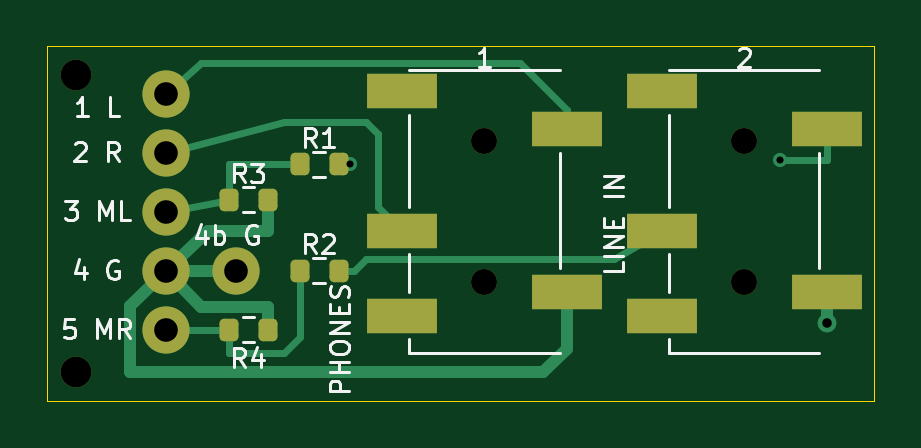
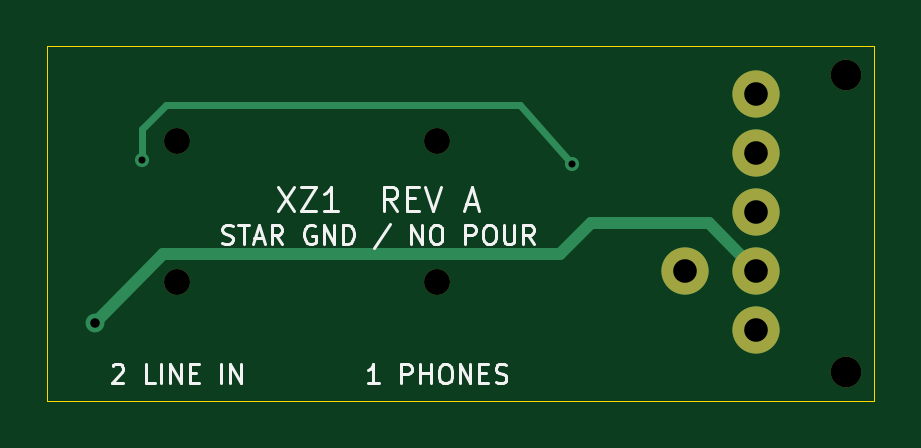
Circuit board: 10 layer files. Board 35.0 x 15.0 mm.
- bottom_copper: xz1-splitter-B_Cu.gbl (1576 bytes)
- bottom_mask: xz1-splitter-B_Mask.gbs (851 bytes)
- bottom_silk: xz1-splitter-B_Silkscreen.gbo (11655 bytes)
- outline: xz1-splitter-Edge_Cuts.gm1 (615 bytes)
- top_copper: xz1-splitter-F_Cu.gtl (4669 bytes)
- top_mask: xz1-splitter-F_Mask.gts (2020 bytes)
- paste: xz1-splitter-F_Paste.gtp (1655 bytes)
- top_silk: xz1-splitter-F_Silkscreen.gto (15346 bytes)
- drill: xz1-splitter-NPTH.drl (453 bytes)
- drill: xz1-splitter-PTH.drl (516 bytes)

=== bottom_copper: xz1-splitter-B_Cu.gbl ===
%TF.GenerationSoftware,KiCad,Pcbnew,10.0.6*%
%TF.CreationDate,2026-10-13T21:50:37+09:00*%
%TF.ProjectId,xz1-splitter,787a312d-7370-46c6-9974-7465722e6b69,rev?*%
%TF.SameCoordinates,Original*%
%TF.FileFunction,Copper,L2,Bot*%
%TF.FilePolarity,Positive*%
%FSLAX46Y46*%
G04 Gerber Fmt 4.6, Leading zero omitted, Abs format (unit mm)*
G04 Created by KiCad (PCBNEW 10.0.6) date 2026-10-13 21:50:37*
%MOMM*%
%LPD*%
G01*
G04 APERTURE LIST*
%TA.AperFunction,ComponentPad*%
%ADD10C,2.000000*%
%TD*%
%TA.AperFunction,ViaPad*%
%ADD11C,0.800000*%
%TD*%
%TA.AperFunction,ViaPad*%
%ADD12C,0.600000*%
%TD*%
%TA.AperFunction,Conductor*%
%ADD13C,0.500000*%
%TD*%
%TA.AperFunction,Conductor*%
%ADD14C,0.300000*%
%TD*%
G04 APERTURE END LIST*
D10*
%TO.P,W1,1*%
%TO.N,/HP_L*%
X5000000Y13000000D03*
%TO.P,W1,2*%
%TO.N,/HP_R*%
X5000000Y10500000D03*
%TO.P,W1,3*%
%TO.N,/MIC_L*%
X5000000Y8000000D03*
%TO.P,W1,4*%
%TO.N,/GND*%
X5000000Y5500000D03*
%TO.P,W1,4b*%
X8000000Y5500000D03*
%TO.P,W1,5*%
%TO.N,/MIC_R*%
X5000000Y3000000D03*
%TD*%
D11*
%TO.N,/GND*%
X33000000Y3300000D03*
D12*
%TO.N,/LINE_L*%
X12800000Y10000000D03*
X31000000Y10200000D03*
%TD*%
%TO.N,/GND*%
D13*
X5000000Y5500000D02*
X7000000Y7500000D01*
X30100000Y6200000D02*
X33000000Y3300000D01*
X7000000Y7500000D02*
X12000000Y7500000D01*
X12000000Y7500000D02*
X13300000Y6200000D01*
X13300000Y6200000D02*
X30100000Y6200000D01*
%TO.N,/LINE_L*%
D14*
X31000000Y11500000D02*
X31000000Y10200000D01*
X12800000Y10000000D02*
X15000000Y12500000D01*
X15000000Y12500000D02*
X30000000Y12500000D01*
X30000000Y12500000D02*
X31000000Y11500000D01*
%TD*%
M02*

=== bottom_mask: xz1-splitter-B_Mask.gbs ===
%TF.GenerationSoftware,KiCad,Pcbnew,10.0.6*%
%TF.CreationDate,2026-10-13T21:50:37+09:00*%
%TF.ProjectId,xz1-splitter,787a312d-7370-46c6-9974-7465722e6b69,rev?*%
%TF.SameCoordinates,Original*%
%TF.FileFunction,Soldermask,Bot*%
%TF.FilePolarity,Negative*%
%FSLAX46Y46*%
G04 Gerber Fmt 4.6, Leading zero omitted, Abs format (unit mm)*
G04 Created by KiCad (PCBNEW 10.0.6) date 2026-10-13 21:50:37*
%MOMM*%
%LPD*%
G01*
G04 APERTURE LIST*
%ADD10C,1.100000*%
%ADD11C,1.300000*%
%ADD12C,2.000000*%
G04 APERTURE END LIST*
D10*
%TO.C,J1*%
X18500000Y5000000D03*
X18500000Y11000000D03*
%TD*%
D11*
%TO.C,W1*%
X1200000Y13800000D03*
X1200000Y1200000D03*
D12*
X5000000Y13000000D03*
X5000000Y10500000D03*
X5000000Y8000000D03*
X5000000Y5500000D03*
X8000000Y5500000D03*
X5000000Y3000000D03*
%TD*%
D10*
%TO.C,J2*%
X29500000Y5000000D03*
X29500000Y11000000D03*
%TD*%
M02*

=== bottom_silk: xz1-splitter-B_Silkscreen.gbo (11655 bytes, source omitted) ===
=== outline: xz1-splitter-Edge_Cuts.gm1 ===
%TF.GenerationSoftware,KiCad,Pcbnew,10.0.6*%
%TF.CreationDate,2026-10-13T21:50:37+09:00*%
%TF.ProjectId,xz1-splitter,787a312d-7370-46c6-9974-7465722e6b69,rev?*%
%TF.SameCoordinates,Original*%
%TF.FileFunction,Profile,NP*%
%FSLAX46Y46*%
G04 Gerber Fmt 4.6, Leading zero omitted, Abs format (unit mm)*
G04 Created by KiCad (PCBNEW 10.0.6) date 2026-10-13 21:50:37*
%MOMM*%
%LPD*%
G01*
G04 APERTURE LIST*
%TA.AperFunction,Profile*%
%ADD10C,0.050000*%
%TD*%
G04 APERTURE END LIST*
D10*
X0Y15000000D02*
X35000000Y15000000D01*
X0Y0D02*
X0Y15000000D01*
X35000000Y15000000D02*
X35000000Y0D01*
X35000000Y0D02*
X0Y0D01*
M02*

=== top_copper: xz1-splitter-F_Cu.gtl ===
%TF.GenerationSoftware,KiCad,Pcbnew,10.0.6*%
%TF.CreationDate,2026-10-13T21:50:37+09:00*%
%TF.ProjectId,xz1-splitter,787a312d-7370-46c6-9974-7465722e6b69,rev?*%
%TF.SameCoordinates,Original*%
%TF.FileFunction,Copper,L1,Top*%
%TF.FilePolarity,Positive*%
%FSLAX46Y46*%
G04 Gerber Fmt 4.6, Leading zero omitted, Abs format (unit mm)*
G04 Created by KiCad (PCBNEW 10.0.6) date 2026-10-13 21:50:37*
%MOMM*%
%LPD*%
G01*
G04 APERTURE LIST*
G04 Aperture macros list*
%AMRoundRect*
0 Rectangle with rounded corners*
0 $1 Rounding radius*
0 $2 $3 $4 $5 $6 $7 $8 $9 X,Y pos of 4 corners*
0 Add a 4 corners polygon primitive as box body*
4,1,4,$2,$3,$4,$5,$6,$7,$8,$9,$2,$3,0*
0 Add four circle primitives for the rounded corners*
1,1,$1+$1,$2,$3*
1,1,$1+$1,$4,$5*
1,1,$1+$1,$6,$7*
1,1,$1+$1,$8,$9*
0 Add four rect primitives between the rounded corners*
20,1,$1+$1,$2,$3,$4,$5,0*
20,1,$1+$1,$4,$5,$6,$7,0*
20,1,$1+$1,$6,$7,$8,$9,0*
20,1,$1+$1,$8,$9,$2,$3,0*%
G04 Aperture macros list end*
%TA.AperFunction,SMDPad,CuDef*%
%ADD10R,3.000000X1.500000*%
%TD*%
%TA.AperFunction,SMDPad,CuDef*%
%ADD11RoundRect,0.200000X-0.200000X-0.275000X0.200000X-0.275000X0.200000X0.275000X-0.200000X0.275000X0*%
%TD*%
%TA.AperFunction,ComponentPad*%
%ADD12C,2.000000*%
%TD*%
%TA.AperFunction,ViaPad*%
%ADD13C,0.800000*%
%TD*%
%TA.AperFunction,ViaPad*%
%ADD14C,0.600000*%
%TD*%
%TA.AperFunction,Conductor*%
%ADD15C,0.500000*%
%TD*%
%TA.AperFunction,Conductor*%
%ADD16C,0.300000*%
%TD*%
G04 APERTURE END LIST*
D10*
%TO.P,J1,2*%
%TO.N,/HP_L*%
X22000000Y11500000D03*
%TO.P,J1,3*%
%TO.N,/GND*%
X22000000Y4600000D03*
%TO.P,J1,4*%
%TO.N,unconnected-(J1-S_AUX-Pad4)*%
X15000000Y3600000D03*
%TO.P,J1,5*%
%TO.N,/HP_R*%
X15000000Y7200000D03*
%TO.P,J1,6*%
%TO.N,unconnected-(J1-T_SWITCH-Pad6)*%
X15000000Y13100000D03*
%TD*%
D11*
%TO.P,R2,1*%
%TO.N,/MIC_R*%
X10675000Y5500000D03*
%TO.P,R2,2*%
%TO.N,/LINE_R*%
X12325000Y5500000D03*
%TD*%
D12*
%TO.P,W1,1*%
%TO.N,/HP_L*%
X5000000Y13000000D03*
%TO.P,W1,2*%
%TO.N,/HP_R*%
X5000000Y10500000D03*
%TO.P,W1,3*%
%TO.N,/MIC_L*%
X5000000Y8000000D03*
%TO.P,W1,4*%
%TO.N,/GND*%
X5000000Y5500000D03*
%TO.P,W1,4b*%
X8000000Y5500000D03*
%TO.P,W1,5*%
%TO.N,/MIC_R*%
X5000000Y3000000D03*
%TD*%
D11*
%TO.P,R4,1*%
%TO.N,/MIC_R*%
X7675000Y3000000D03*
%TO.P,R4,2*%
%TO.N,/GND*%
X9325000Y3000000D03*
%TD*%
D10*
%TO.P,J2,2*%
%TO.N,/LINE_L*%
X33000000Y11500000D03*
%TO.P,J2,3*%
%TO.N,/GND*%
X33000000Y4600000D03*
%TO.P,J2,4*%
%TO.N,unconnected-(J2-S_AUX-Pad4)*%
X26000000Y3600000D03*
%TO.P,J2,5*%
%TO.N,/LINE_R*%
X26000000Y7200000D03*
%TO.P,J2,6*%
%TO.N,unconnected-(J2-T_SWITCH-Pad6)*%
X26000000Y13100000D03*
%TD*%
D11*
%TO.P,R1,1*%
%TO.N,/MIC_L*%
X10675000Y10000000D03*
%TO.P,R1,2*%
%TO.N,/LINE_L*%
X12325000Y10000000D03*
%TD*%
%TO.P,R3,1*%
%TO.N,/MIC_L*%
X7675000Y8500000D03*
%TO.P,R3,2*%
%TO.N,/GND*%
X9325000Y8500000D03*
%TD*%
D13*
%TO.N,/GND*%
X33000000Y3300000D03*
D14*
%TO.N,/LINE_L*%
X12800000Y10000000D03*
X31000000Y10200000D03*
%TD*%
%TO.N,/GND*%
D15*
X33000000Y4600000D02*
X33000000Y3300000D01*
X9325000Y7200000D02*
X9325000Y8500000D01*
X9325000Y3950000D02*
X9325000Y3000000D01*
X6500000Y3950000D02*
X9325000Y3950000D01*
X22000000Y2200000D02*
X22000000Y4600000D01*
X5000000Y5500000D02*
X3500000Y4000000D01*
X21000000Y1200000D02*
X22000000Y2200000D01*
X3500000Y1200000D02*
X21000000Y1200000D01*
X5000000Y5500000D02*
X6500000Y3950000D01*
X6800000Y7200000D02*
X9325000Y7200000D01*
X5000000Y5500000D02*
X6800000Y7200000D01*
X3500000Y4000000D02*
X3500000Y1200000D01*
X5000000Y5500000D02*
X8000000Y5500000D01*
%TO.N,/HP_L*%
D16*
X5000000Y13000000D02*
X6500000Y14300000D01*
X6500000Y14300000D02*
X20000000Y14300000D01*
X20000000Y14300000D02*
X22000000Y12300000D01*
X22000000Y12300000D02*
X22000000Y11500000D01*
%TO.N,/HP_R*%
X10000000Y11800000D02*
X13500000Y11800000D01*
X14000000Y11300000D02*
X14000000Y8200000D01*
X13500000Y11800000D02*
X14000000Y11300000D01*
X14000000Y8200000D02*
X15000000Y7200000D01*
X5000000Y10500000D02*
X10000000Y11800000D01*
%TO.N,/MIC_L*%
X5000000Y8000000D02*
X7675000Y8500000D01*
X7675000Y8500000D02*
X7675000Y10000000D01*
X7675000Y10000000D02*
X10675000Y10000000D01*
%TO.N,/MIC_R*%
X7675000Y3000000D02*
X7675000Y2000000D01*
X10000000Y2000000D02*
X10675000Y2675000D01*
X7675000Y2000000D02*
X10000000Y2000000D01*
X10675000Y2675000D02*
X10675000Y5500000D01*
X5000000Y3000000D02*
X7675000Y3000000D01*
%TO.N,/LINE_L*%
X33000000Y10200000D02*
X33000000Y11500000D01*
X12325000Y10000000D02*
X12800000Y10000000D01*
X31000000Y10200000D02*
X33000000Y10200000D01*
%TO.N,/LINE_R*%
X13500000Y6000000D02*
X24000000Y6000000D01*
X12325000Y5500000D02*
X13000000Y5500000D01*
X24000000Y6000000D02*
X26000000Y7200000D01*
X13000000Y5500000D02*
X13500000Y6000000D01*
%TD*%
M02*

=== top_mask: xz1-splitter-F_Mask.gts (2020 bytes, source withheld) ===
=== paste: xz1-splitter-F_Paste.gtp (1655 bytes, source withheld) ===
=== top_silk: xz1-splitter-F_Silkscreen.gto (15346 bytes, source omitted) ===
=== drill: xz1-splitter-NPTH.drl ===
M48
; DRILL file KiCad 10.0.6 date 2026-10-13T21:50:38
; FORMAT={-:-/ absolute / metric / decimal}
; #@! TF.CreationDate,2026-10-13T21:50:38+09:00
; #@! TF.GenerationSoftware,Kicad,Pcbnew,10.0.6
; #@! TF.FileFunction,NonPlated,1,2,NPTH
FMAT,2
METRIC
; #@! TA.AperFunction,NonPlated,NPTH,ComponentDrill
T1C1.100
; #@! TA.AperFunction,NonPlated,NPTH,ComponentDrill
T2C1.300
%
G90
G05
T1
X18.5Y11.0
X18.5Y5.0
X29.5Y11.0
X29.5Y5.0
T2
X1.2Y13.8
X1.2Y1.2
M30

=== drill: xz1-splitter-PTH.drl ===
M48
; DRILL file KiCad 10.0.6 date 2026-10-13T21:50:38
; FORMAT={-:-/ absolute / metric / decimal}
; #@! TF.CreationDate,2026-10-13T21:50:38+09:00
; #@! TF.GenerationSoftware,Kicad,Pcbnew,10.0.6
; #@! TF.FileFunction,Plated,1,2,PTH
FMAT,2
METRIC
; #@! TA.AperFunction,Plated,PTH,ViaDrill
T1C0.300
; #@! TA.AperFunction,Plated,PTH,ViaDrill
T2C0.400
; #@! TA.AperFunction,Plated,PTH,ComponentDrill
T3C1.000
%
G90
G05
T1
X12.8Y10.0
X31.0Y10.2
T2
X33.0Y3.3
T3
X5.0Y13.0
X5.0Y10.5
X5.0Y8.0
X5.0Y5.5
X5.0Y3.0
X8.0Y5.5
M30
